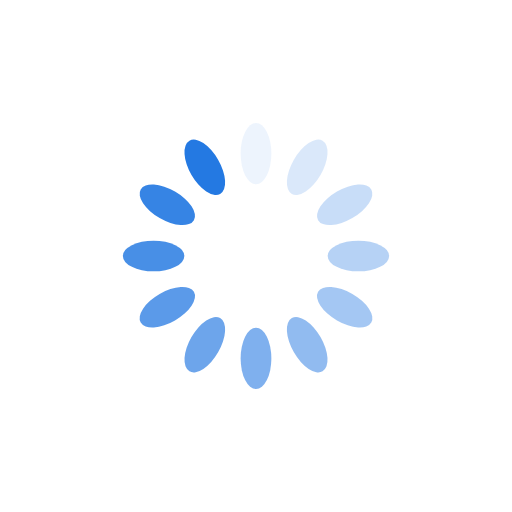
t = 0.00 s
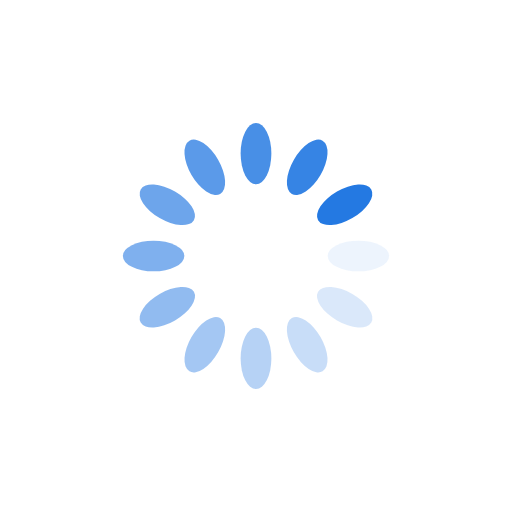
t = 0.25 s
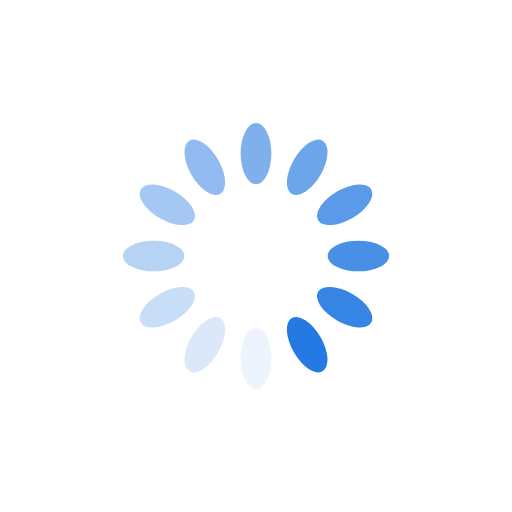
t = 0.50 s
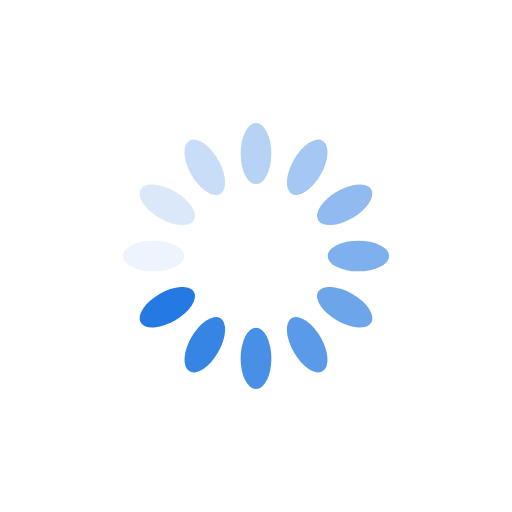
t = 0.75 s

The animated SVG that drew these frames (rendered in a browser with its animation timeline set to each time). Animation: 12 SMIL elements (animate=12); one cycle of 1.00 s, repeats indefinitely.

<?xml version="1.0" encoding="utf-8"?>
<svg xmlns="http://www.w3.org/2000/svg" xmlns:xlink="http://www.w3.org/1999/xlink" style="margin: auto; background: none; display: block; shape-rendering: auto;" width="200px" height="200px" viewBox="0 0 100 100" preserveAspectRatio="xMidYMid">
<g transform="rotate(0 50 50)">
  <rect x="47" y="24" rx="3" ry="6" width="6" height="12" fill="#2479e2">
    <animate attributeName="opacity" values="1;0" keyTimes="0;1" dur="1s" begin="-0.9166666666666666s" repeatCount="indefinite"></animate>
  </rect>
</g><g transform="rotate(30 50 50)">
  <rect x="47" y="24" rx="3" ry="6" width="6" height="12" fill="#2479e2">
    <animate attributeName="opacity" values="1;0" keyTimes="0;1" dur="1s" begin="-0.8333333333333334s" repeatCount="indefinite"></animate>
  </rect>
</g><g transform="rotate(60 50 50)">
  <rect x="47" y="24" rx="3" ry="6" width="6" height="12" fill="#2479e2">
    <animate attributeName="opacity" values="1;0" keyTimes="0;1" dur="1s" begin="-0.75s" repeatCount="indefinite"></animate>
  </rect>
</g><g transform="rotate(90 50 50)">
  <rect x="47" y="24" rx="3" ry="6" width="6" height="12" fill="#2479e2">
    <animate attributeName="opacity" values="1;0" keyTimes="0;1" dur="1s" begin="-0.6666666666666666s" repeatCount="indefinite"></animate>
  </rect>
</g><g transform="rotate(120 50 50)">
  <rect x="47" y="24" rx="3" ry="6" width="6" height="12" fill="#2479e2">
    <animate attributeName="opacity" values="1;0" keyTimes="0;1" dur="1s" begin="-0.5833333333333334s" repeatCount="indefinite"></animate>
  </rect>
</g><g transform="rotate(150 50 50)">
  <rect x="47" y="24" rx="3" ry="6" width="6" height="12" fill="#2479e2">
    <animate attributeName="opacity" values="1;0" keyTimes="0;1" dur="1s" begin="-0.5s" repeatCount="indefinite"></animate>
  </rect>
</g><g transform="rotate(180 50 50)">
  <rect x="47" y="24" rx="3" ry="6" width="6" height="12" fill="#2479e2">
    <animate attributeName="opacity" values="1;0" keyTimes="0;1" dur="1s" begin="-0.4166666666666667s" repeatCount="indefinite"></animate>
  </rect>
</g><g transform="rotate(210 50 50)">
  <rect x="47" y="24" rx="3" ry="6" width="6" height="12" fill="#2479e2">
    <animate attributeName="opacity" values="1;0" keyTimes="0;1" dur="1s" begin="-0.3333333333333333s" repeatCount="indefinite"></animate>
  </rect>
</g><g transform="rotate(240 50 50)">
  <rect x="47" y="24" rx="3" ry="6" width="6" height="12" fill="#2479e2">
    <animate attributeName="opacity" values="1;0" keyTimes="0;1" dur="1s" begin="-0.25s" repeatCount="indefinite"></animate>
  </rect>
</g><g transform="rotate(270 50 50)">
  <rect x="47" y="24" rx="3" ry="6" width="6" height="12" fill="#2479e2">
    <animate attributeName="opacity" values="1;0" keyTimes="0;1" dur="1s" begin="-0.16666666666666666s" repeatCount="indefinite"></animate>
  </rect>
</g><g transform="rotate(300 50 50)">
  <rect x="47" y="24" rx="3" ry="6" width="6" height="12" fill="#2479e2">
    <animate attributeName="opacity" values="1;0" keyTimes="0;1" dur="1s" begin="-0.08333333333333333s" repeatCount="indefinite"></animate>
  </rect>
</g><g transform="rotate(330 50 50)">
  <rect x="47" y="24" rx="3" ry="6" width="6" height="12" fill="#2479e2">
    <animate attributeName="opacity" values="1;0" keyTimes="0;1" dur="1s" begin="0s" repeatCount="indefinite"></animate>
  </rect>
</g>
<!-- [ldio] generated by https://loading.io/ --></svg>
